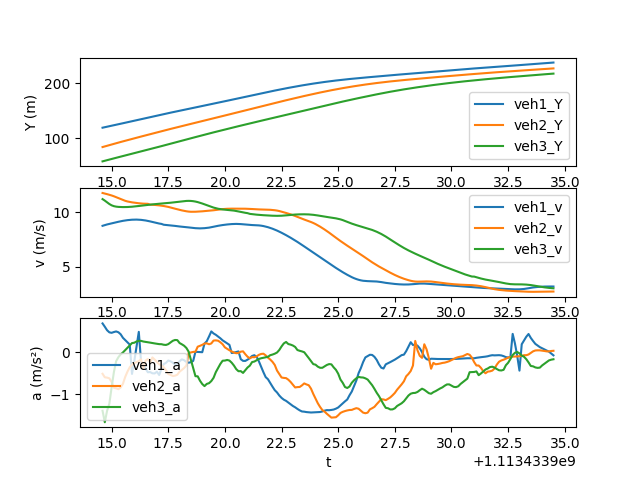

The data file committed next to this chart (first rows):
t, veh_ID1, Y1, v1, a1, Following1, veh_ID2, Y2, v2, a2, Following2, veh_ID3, Y3, v3, a3
1113433915, 2833, 119.1, 8.749, 0.6752, 2850, 2850, 84.04, 11.74, -0.5124, 2849, 2849, 58.08, 11.18, -1.386
1113433915, 2833, 120, 8.815, 0.5974, 2850, 2850, 85.21, 11.69, -0.5961, 2849, 2849, 59.2, 11.05, -1.657
1113433915, 2833, 120.9, 8.873, 0.5146, 2850, 2850, 86.38, 11.64, -0.6034, 2849, 2849, 60.29, 10.89, -1.386
1113433915, 2833, 121.8, 8.923, 0.4651, 2850, 2850, 87.54, 11.58, -0.6196, 2849, 2849, 61.37, 10.74, -1.219
1113433915, 2833, 122.7, 8.971, 0.4539, 2850, 2850, 88.69, 11.52, -0.7058, 2849, 2849, 62.44, 10.62, -0.8348
1113433915, 2833, 123.6, 9.019, 0.4723, 2850, 2850, 89.84, 11.44, -0.8425, 2849, 2849, 63.5, 10.54, -0.4752
1113433915, 2833, 124.5, 9.068, 0.4864, 2850, 2850, 90.98, 11.36, -0.8555, 2849, 2849, 64.55, 10.5, -0.2157
1113433915, 2833, 125.4, 9.117, 0.4666, 2850, 2850, 92.11, 11.27, -0.876, 2849, 2849, 65.6, 10.47, -0.1204
1113433915, 2833, 126.3, 9.163, 0.4194, 2850, 2850, 93.24, 11.18, -0.836, 2849, 2849, 66.65, 10.46, -0.05561
1113433916, 2833, 127.2, 9.203, 0.3358, 2850, 2850, 94.35, 11.1, -0.7481, 2849, 2849, 67.69, 10.46, -0.009433
1113433916, 2833, 128.2, 9.238, 0.2825, 2850, 2850, 95.46, 11.03, -0.5868, 2849, 2849, 68.74, 10.46, 0.04485
1113433916, 2833, 129.1, 9.266, 0.2286, 2850, 2850, 96.56, 10.97, -0.4619, 2849, 2849, 69.79, 10.46, 0.09994
1113433916, 2833, 130, 9.289, 0.1764, 2850, 2850, 97.65, 10.93, -0.3588, 2849, 2849, 70.83, 10.47, 0.156
1113433916, 2833, 130.9, 9.305, -0.5163, 2850, 2850, 98.74, 10.89, -0.2967, 2849, 2849, 71.88, 10.49, 0.212
1113433916, 2833, 131.9, 9.315, -0.2195, 2850, 2850, 99.83, 10.86, -0.2625, 2849, 2849, 72.93, 10.51, 0.22
1113433916, 2833, 132.8, 9.316, 0.1247, 2850, 2850, 100.9, 10.83, -0.2379, 2849, 2849, 73.98, 10.53, 0.2494
1113433916, 2833, 133.7, 9.308, 0.4766, 2850, 2850, 102, 10.81, -0.2158, 2849, 2849, 75.04, 10.56, 0.2629
1113433916, 2833, 134.7, 9.292, -0.2276, 2850, 2850, 103.1, 10.78, -0.1714, 2849, 2849, 76.09, 10.58, 0.2636
1113433916, 2833, 135.6, 9.268, -0.3112, 2850, 2850, 104.2, 10.77, -0.3965, 2849, 2849, 77.15, 10.61, 0.2484
1113433916, 2833, 136.5, 9.236, -0.3971, 2850, 2850, 105.2, 10.76, -0.2017, 2849, 2849, 78.22, 10.63, 0.2404
1113433917, 2833, 137.4, 9.196, -0.4773, 2850, 2850, 106.3, 10.76, -0.162, 2849, 2849, 79.28, 10.66, 0.2316
1113433917, 2833, 138.4, 9.151, -0.4718, 2850, 2850, 107.4, 10.68, -0.2509, 2849, 2849, 80.35, 10.68, 0.2225
1113433917, 2833, 139.3, 9.101, -0.5015, 2850, 2850, 108.4, 10.67, -0.1274, 2849, 2849, 81.42, 10.7, 0.2123
1113433917, 2833, 140.2, 9.049, -0.5047, 2850, 2850, 109.5, 10.66, -0.1785, 2849, 2849, 82.49, 10.72, 0.2037
1113433917, 2833, 141.1, 9, -0.4647, 2850, 2850, 110.6, 10.64, -0.2346, 2849, 2849, 83.56, 10.75, 0.1956
1113433917, 2833, 142, 8.956, -0.5417, 2850, 2850, 111.6, 10.61, -0.2884, 2849, 2849, 84.64, 10.76, 0.1867
1113433917, 2833, 142.9, 8.923, -0.3932, 2850, 2850, 112.7, 10.59, -0.3179, 2849, 2849, 85.71, 10.78, 0.1853
1113433917, 2833, 143.8, 8.847, -0.2853, 2850, 2850, 113.8, 10.55, -0.3589, 2849, 2849, 86.79, 10.8, 0.1722
1113433917, 2833, 144.6, 8.827, -0.2539, 2850, 2850, 114.8, 10.52, -0.4277, 2849, 2849, 87.87, 10.82, 0.1677
1113433918, 2833, 145.5, 8.809, -0.2003, 2850, 2850, 115.9, 10.47, -0.5183, 2849, 2849, 88.96, 10.83, 0.1869
1113433918, 2833, 146.4, 8.789, -0.2171, 2850, 2850, 116.9, 10.42, -0.5402, 2849, 2849, 90.04, 10.85, 0.2255
1113433918, 2833, 147.3, 8.767, -0.2505, 2850, 2850, 117.9, 10.37, -0.5652, 2849, 2849, 91.13, 10.88, 0.2655
1113433918, 2833, 148.2, 8.741, -0.2948, 2850, 2850, 119, 10.31, -0.5578, 2849, 2849, 92.22, 10.91, 0.2851
1113433918, 2833, 149, 8.713, -0.2741, 2850, 2850, 120, 10.26, -0.5347, 2849, 2849, 93.31, 10.93, 0.2815
1113433918, 2833, 149.9, 8.688, -0.2171, 2850, 2850, 121, 10.2, -0.4629, 2849, 2849, 94.4, 10.96, 0.2124
1113433918, 2833, 150.8, 8.668, -0.1731, 2850, 2850, 122, 10.16, -0.4206, 2849, 2849, 95.5, 10.98, 0.1828
1113433918, 2833, 151.6, 8.649, -0.1928, 2850, 2850, 123.1, 10.11, -0.3779, 2849, 2849, 96.6, 11, 0.149
1113433918, 2833, 152.5, 8.627, -0.2337, 2850, 2850, 124.1, 10.07, -0.3176, 2849, 2849, 97.7, 11.02, 0.09637
1113433918, 2833, 153.4, 8.602, -0.2515, 2850, 2850, 125.1, 10.05, -0.02154, 2849, 2849, 98.8, 11.02, 0.008767
1113433918, 2833, 154.2, 8.576, -0.2396, 2850, 2850, 126.1, 10.03, -0.008015, 2849, 2849, 99.91, 11.02, -0.1828
1113433919, 2833, 155.1, 8.553, -0.21, 2850, 2850, 127.1, 10.03, 0.002952, 2849, 2849, 101, 11, -0.384
1113433919, 2833, 155.9, 8.533, 0.005868, 2850, 2850, 128.1, 10.03, 0.008592, 2849, 2849, 102.1, 10.96, -0.5689
1113433919, 2833, 156.8, 8.52, 0.003475, 2850, 2850, 129.1, 10.04, 0.1268, 2849, 2849, 103.2, 10.91, -0.5731
1113433919, 2833, 157.6, 8.515, 0.0001311, 2850, 2850, 130.1, 10.06, 0.1469, 2849, 2849, 104.3, 10.85, -0.6761
1113433919, 2833, 158.5, 8.52, -0.003666, 2850, 2850, 131.1, 10.07, 0.1704, 2849, 2849, 105.4, 10.78, -0.7539
1113433919, 2833, 159.3, 8.534, 0.1998, 2850, 2850, 132.1, 10.09, 0.2005, 2849, 2849, 106.4, 10.71, -0.8034
1113433919, 2833, 160.2, 8.554, 0.2561, 2850, 2850, 133.1, 10.11, 0.2058, 2849, 2849, 107.5, 10.63, -0.7517
1113433919, 2833, 161, 8.582, 0.3679, 2850, 2850, 134.1, 10.13, 0.1838, 2849, 2849, 108.6, 10.55, -0.7345
1113433919, 2833, 161.9, 8.62, 0.4866, 2850, 2850, 135.1, 10.14, 0.2033, 2849, 2849, 109.6, 10.48, -0.6846
1113433920, 2833, 162.8, 8.665, 0.4383, 2850, 2850, 136.2, 10.17, 0.2715, 2849, 2849, 110.7, 10.41, -0.6075
1113433920, 2833, 163.6, 8.71, 0.4068, 2850, 2850, 137.2, 10.19, 0.2756, 2849, 2849, 111.7, 10.35, -0.4732
1113433920, 2833, 164.5, 8.75, 0.3649, 2850, 2850, 138.2, 10.22, 0.2676, 2849, 2849, 112.7, 10.31, -0.3758
1113433920, 2833, 165.4, 8.786, 0.3245, 2850, 2850, 139.2, 10.25, 0.2308, 2849, 2849, 113.8, 10.27, -0.2793
1113433920, 2833, 166.3, 8.819, 0.2758, 2850, 2850, 140.2, 10.27, 0.1836, 2849, 2849, 114.8, 10.24, -0.2043
1113433920, 2833, 167.2, 8.847, 0.2395, 2850, 2850, 141.3, 10.29, 0.1103, 2849, 2849, 115.8, 10.22, -0.2008
1113433920, 2833, 168, 8.871, 0.2045, 2850, 2850, 142.3, 10.3, 0.07502, 2849, 2849, 116.8, 10.2, -0.1866
1113433920, 2833, 168.9, 8.891, 0.1696, 2850, 2850, 143.3, 10.31, 0.04261, 2849, 2849, 117.9, 10.18, -0.2009
1113433920, 2833, 169.8, 8.907, -0.02297, 2850, 2850, 144.4, 10.31, 0.01371, 2849, 2849, 118.9, 10.16, -0.2515
1113433920, 2833, 170.7, 8.919, -0.01356, 2850, 2850, 145.4, 10.31, -0.01122, 2849, 2849, 119.9, 10.14, -0.3192
1113433920, 2833, 171.6, 8.923, -0.0003748, 2850, 2850, 146.4, 10.31, -0.02796, 2849, 2849, 120.9, 10.1, -0.4029
... 140 more rows
